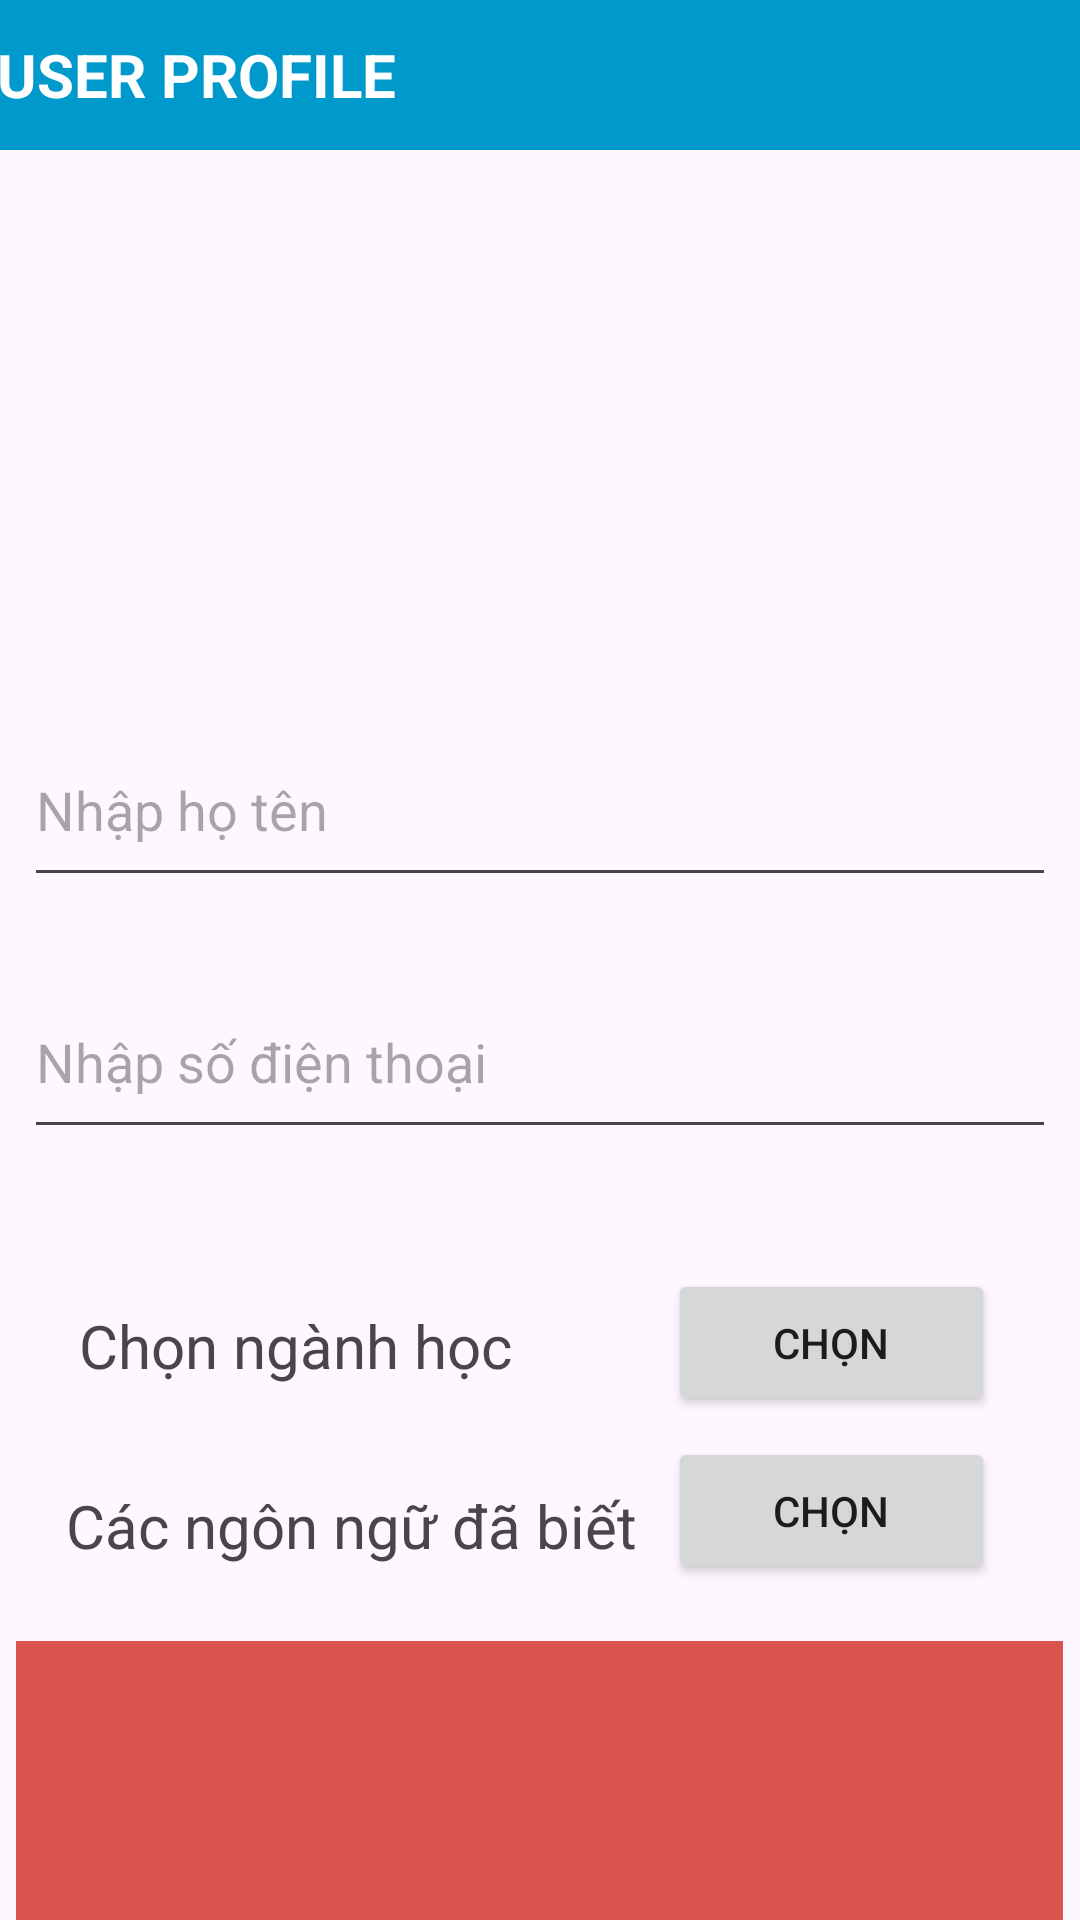

Produce the Android XML layout that renders to this screen, including the resource entries it uses.
<!-- AndroidManifest.xml: application theme Theme.HelloAndroid20CT3 -->
<!-- res/layout/activity_profile.xml -->
<?xml version="1.0" encoding="utf-8"?>
<androidx.constraintlayout.widget.ConstraintLayout xmlns:android="http://schemas.android.com/apk/res/android"
    xmlns:app="http://schemas.android.com/apk/res-auto"
    xmlns:tools="http://schemas.android.com/tools"
    android:layout_width="match_parent"
    android:layout_height="match_parent"
    tools:context=".NormalTest.ProfileActivity">

    <TextView
        android:id="@+id/textView8"
        android:layout_width="423dp"
        android:layout_height="50dp"
        android:text="USER PROFILE"
        android:gravity="center_vertical"
        android:paddingLeft="30dp"
        android:textSize="20dp"
        android:textStyle="bold"
        android:textColor="@color/white"
        android:background="@android:color/holo_blue_dark"
        app:layout_constraintEnd_toEndOf="parent"
        app:layout_constraintStart_toStartOf="parent"
        app:layout_constraintTop_toTopOf="parent" />

    <ImageView
        android:id="@+id/imageView2"
        android:layout_width="400dp"
        android:layout_height="132dp"
        android:layout_marginTop="28dp"
        android:src="@drawable/android"
        app:layout_constraintEnd_toEndOf="parent"
        app:layout_constraintHorizontal_bias="0.498"
        app:layout_constraintStart_toStartOf="parent"
        app:layout_constraintTop_toBottomOf="@+id/textView8" />

    <EditText
        android:id="@+id/hoten"
        android:layout_width="344dp"
        android:layout_height="61dp"
        android:layout_marginTop="28dp"
        android:ems="10"
        android:hint="Nhập họ tên"
        android:inputType="text"
        android:text=""
        android:focusable="false"
        android:clickable="false"
        app:layout_constraintEnd_toEndOf="parent"
        app:layout_constraintHorizontal_bias="0.492"
        app:layout_constraintStart_toStartOf="parent"
        app:layout_constraintTop_toBottomOf="@+id/imageView2" />

    <EditText
        android:id="@+id/sdt"
        android:layout_width="344dp"
        android:layout_height="61dp"
        android:layout_marginTop="112dp"
        android:ems="10"
        android:hint="Nhập số điện thoại"
        android:inputType="text"
        android:text=""
        android:focusable="false"
        android:clickable="false"
        app:layout_constraintEnd_toEndOf="parent"
        app:layout_constraintHorizontal_bias="0.492"
        app:layout_constraintStart_toStartOf="parent"
        app:layout_constraintTop_toBottomOf="@+id/imageView2" />

    <TextView
        android:id="@+id/textView9"
        android:layout_width="157dp"
        android:layout_height="38dp"
        android:layout_marginTop="52dp"
        android:text="Chọn ngành học"
        android:textSize="20dp"
        app:layout_constraintEnd_toEndOf="parent"
        app:layout_constraintHorizontal_bias="0.129"
        app:layout_constraintStart_toStartOf="parent"
        app:layout_constraintTop_toBottomOf="@+id/sdt" />

    <TextView
        android:id="@+id/textView10"
        android:layout_width="255dp"
        android:layout_height="41dp"
        android:layout_marginTop="112dp"
        android:text="Các ngôn ngữ đã biết"
        android:textSize="20dp"
        app:layout_constraintEnd_toEndOf="parent"
        app:layout_constraintHorizontal_bias="0.211"
        app:layout_constraintStart_toStartOf="parent"
        app:layout_constraintTop_toBottomOf="@+id/sdt" />

    <Button
        android:id="@+id/chonNganh"
        style="@style/Widget.AppCompat.Button"
        android:layout_width="109dp"
        android:layout_height="49dp"
        android:layout_marginTop="40dp"
        android:text="Chọn"

        app:layout_constraintEnd_toEndOf="parent"
        app:layout_constraintHorizontal_bias="0.887"
        app:layout_constraintStart_toStartOf="parent"
        app:layout_constraintTop_toBottomOf="@+id/sdt" />

    <Button
        android:id="@+id/chonNgonNgu"
        style="@style/Widget.AppCompat.Button"
        android:layout_width="109dp"
        android:layout_height="49dp"
        android:layout_marginTop="96dp"
        android:text="Chọn"
        app:layout_constraintEnd_toEndOf="parent"
        app:layout_constraintHorizontal_bias="0.887"
        app:layout_constraintStart_toStartOf="parent"
        app:layout_constraintTop_toBottomOf="@+id/sdt" />

    <Button
        android:id="@+id/thoat"
        style="@style/Widget.AppCompat.Button"
        android:layout_width="109dp"
        android:layout_height="49dp"
        android:layout_marginTop="284dp"
        android:text="Thoát"
        app:layout_constraintEnd_toEndOf="parent"
        app:layout_constraintStart_toStartOf="parent"
        app:layout_constraintTop_toBottomOf="@+id/sdt" />

    <Button
        android:id="@+id/dangKy"
        style="@style/Widget.AppCompat.Button"
        android:layout_width="109dp"
        android:layout_height="49dp"
        android:layout_marginTop="284dp"
        android:text="Đăng ký"
        app:layout_constraintEnd_toEndOf="parent"
        app:layout_constraintHorizontal_bias="0.897"
        app:layout_constraintStart_toStartOf="parent"
        app:layout_constraintTop_toBottomOf="@+id/sdt" />

    <TextView
        android:id="@+id/ketqua"
        android:layout_width="349dp"
        android:layout_height="105dp"
        android:layout_marginTop="164dp"
        android:background="@color/tieude2"
        android:paddingHorizontal="10dp"
        android:paddingVertical="10dp"
        android:text=""
        android:textSize="20dp"
        app:layout_constraintEnd_toEndOf="parent"
        app:layout_constraintHorizontal_bias="0.492"
        app:layout_constraintStart_toStartOf="parent"
        app:layout_constraintTop_toBottomOf="@+id/sdt" />

    <TextView
        android:id="@+id/ketqua1"
        android:layout_width="346dp"
        android:layout_height="41dp"
        android:layout_marginTop="176dp"
        android:background="@color/tieude2"
        android:paddingHorizontal="10dp"

        android:text=""
        android:textSize="20dp"
        app:layout_constraintEnd_toEndOf="parent"
        app:layout_constraintHorizontal_bias="0.492"
        app:layout_constraintStart_toStartOf="parent"
        app:layout_constraintTop_toBottomOf="@+id/sdt" />

    <TextView
        android:id="@+id/ketqua2"
        android:layout_width="344dp"
        android:layout_height="41dp"
        android:layout_marginTop="220dp"
        android:background="@color/tieude2"
        android:paddingHorizontal="10dp"

        android:text=""
        android:textSize="20dp"
        app:layout_constraintEnd_toEndOf="parent"
        app:layout_constraintHorizontal_bias="0.477"
        app:layout_constraintStart_toStartOf="parent"
        app:layout_constraintTop_toBottomOf="@+id/sdt" />

</androidx.constraintlayout.widget.ConstraintLayout>
<!-- resources referenced by this layout -->
<resources>
  <color name="tieude2">#d9534f</color>
  <color name="white">#FFFFFFFF</color>
  <style name="Theme.HelloAndroid20CT3" parent="Base.Theme.HelloAndroid20CT3" />
  <style name="Base.Theme.HelloAndroid20CT3" parent="Theme.Material3.DayNight.NoActionBar">
          
          
      </style>
</resources>
